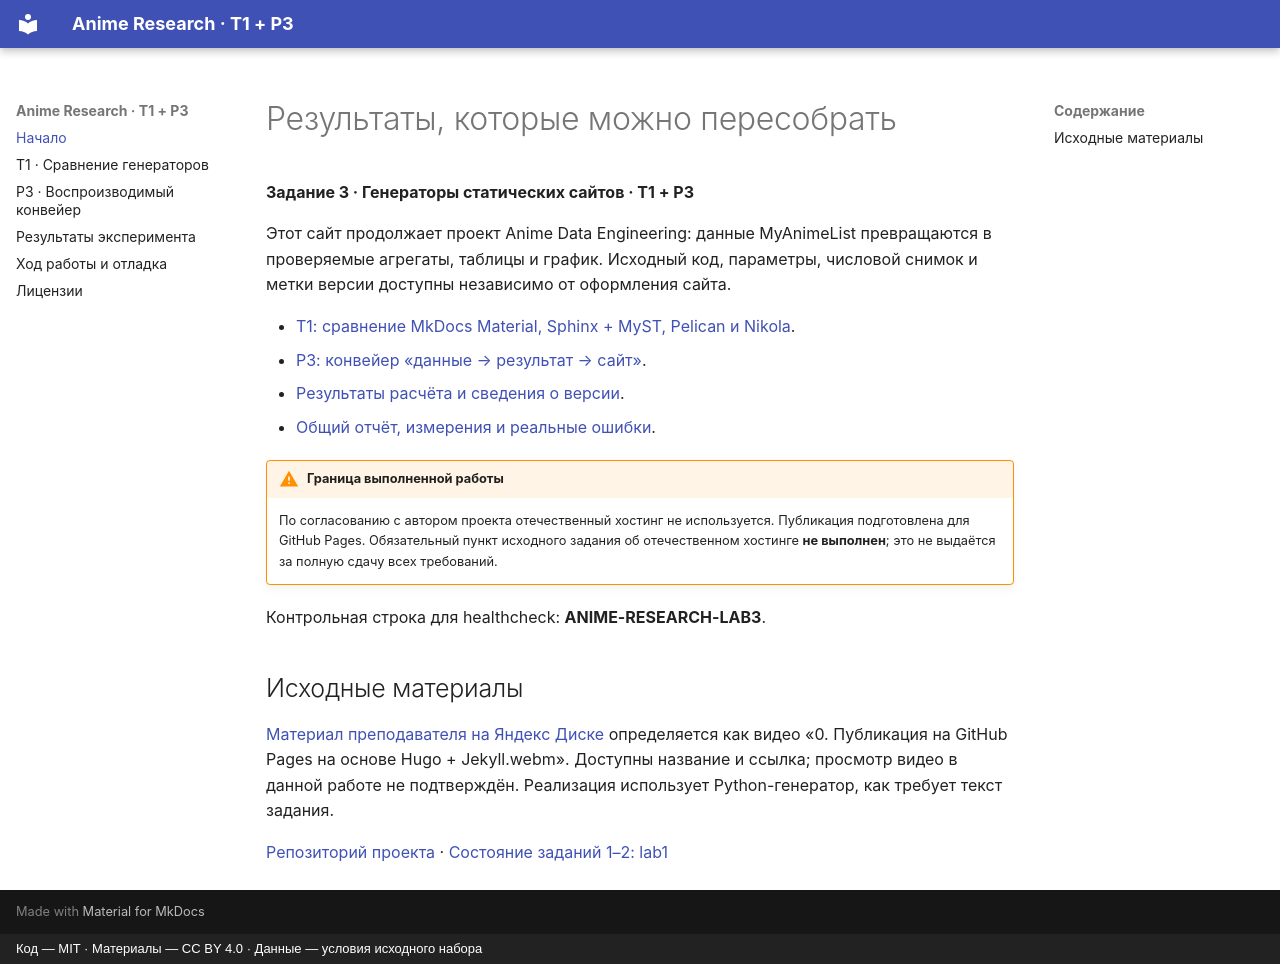

repository: WhyNot-png/anime-data-engineering · page: index.html · generator: mkdocs · copyright: Код — MIT · Материалы — CC BY 4.0 · Данные — условия исходного набора

# Результаты, которые можно пересобрать

**Задание 3 · Генераторы статических сайтов · T1 + P3**

Этот сайт продолжает проект Anime Data Engineering: данные MyAnimeList превращаются
в проверяемые агрегаты, таблицы и график. Исходный код, параметры, числовой снимок
и метки версии доступны независимо от оформления сайта.

- [T1: сравнение MkDocs Material, Sphinx + MyST, Pelican и Nikola](t1.md).
- [P3: конвейер «данные → результат → сайт»](p3.md).
- [Результаты расчёта и сведения о версии](results.md).
- [Общий отчёт, измерения и реальные ошибки](report.md).

!!! warning "Граница выполненной работы"
    По согласованию с автором проекта отечественный хостинг не используется.
    Публикация подготовлена для GitHub Pages. Обязательный пункт исходного задания
    об отечественном хостинге **не выполнен**; это не выдаётся за полную сдачу всех требований.

Контрольная строка для healthcheck: **ANIME-RESEARCH-LAB3**.

## Исходные материалы

[Материал преподавателя на Яндекс Диске](https://disk.yandex.ru/i/RRaTxrn5psk7ZQ)
определяется как видео «0. Публикация на GitHub Pages на основе Hugo + Jekyll.webm».
Доступны название и ссылка; просмотр видео в данной работе не подтверждён.
Реализация использует Python-генератор, как требует текст задания.

[Репозиторий проекта](https://github.com/WhyNot-png/anime-data-engineering) ·
[Состояние заданий 1–2: lab1](https://github.com/WhyNot-png/anime-data-engineering/tree/lab1)
